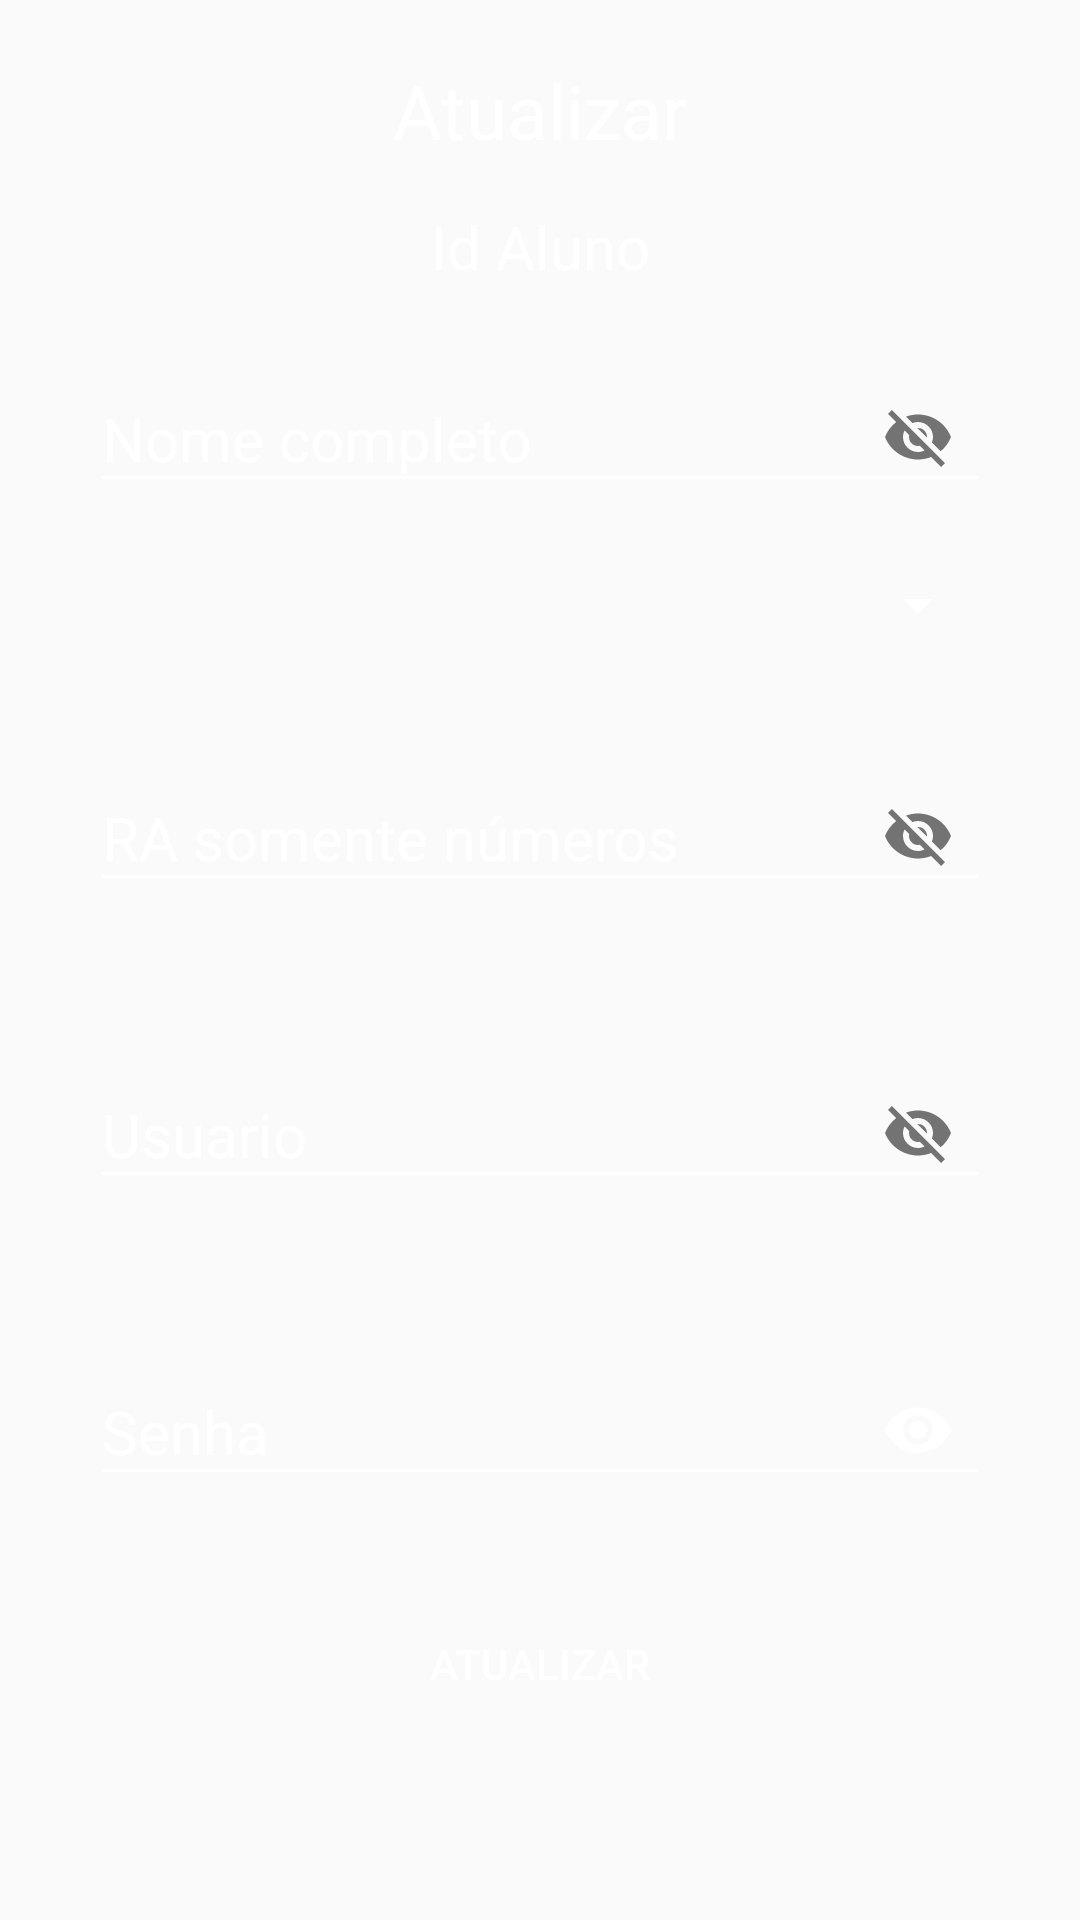

Produce the Android XML layout that renders to this screen, including the resource entries it uses.
<!-- AndroidManifest.xml: application theme AppTheme -->
<!-- res/layout/fragment_atualiza_aluno.xml -->
<?xml version="1.0" encoding="utf-8"?>
<LinearLayout
    xmlns:android="http://schemas.android.com/apk/res/android"
    xmlns:tools="http://schemas.android.com/tools"
    android:layout_width="match_parent"
    android:layout_height="match_parent"
    xmlns:app="http://schemas.android.com/apk/res-auto"
    android:id="@+id/fragment_atualiza_aluno"
    android:background="@drawable/background_professorama"
    android:orientation="vertical"
    tools:context=".novoAluno.CadastroNovoAluno">

    <TextView
        android:layout_width="match_parent"
        android:layout_height="wrap_content"
        android:layout_marginTop="20sp"
        android:textSize="25dp"
        android:textAlignment="center"
        android:text="@string/informacaoTelaAtualiza"
        android:textColor="@color/colorBotaoCadastrar" />

    <LinearLayout
        android:layout_width="match_parent"
        android:layout_height="wrap_content"
        android:orientation="vertical"
        android:layout_marginStart="30dp"
        android:layout_marginEnd="30dp">

        <TextView
            android:id="@+id/recebe_id"
            android:layout_width="match_parent"
            android:layout_height="wrap_content"
            android:textAlignment="center"
            android:layout_marginTop="15sp"
            android:hint="@string/recebeIdAluno"
            android:textColorHint="@color/colorBotaoCadastrar"
            android:textColor="@color/colorBotaoCadastrar"
            android:textSize="20sp"
            android:backgroundTint="@color/colorBotaoCadastrar"
            android:textCursorDrawable="@drawable/my_cursor" />

        <android.support.design.widget.TextInputLayout
            android:theme="@style/EditTextHint"
            android:layout_width="match_parent"
            android:layout_height="wrap_content"
            android:layout_marginTop="15sp"
            android:gravity="center"
            app:passwordToggleEnabled="true"
            android:foregroundTint="@color/colorBotaoCadastrar"
            android:textColorHint="@color/colorBotaoCadastrar">

            <EditText
                android:id="@+id/recebe_nome"
                android:layout_width="match_parent"
                android:layout_height="wrap_content"
                android:layout_marginTop="30sp"
                android:inputType="textPersonName"
                android:textSize="20sp"
                android:textColor="@color/colorBotaoCadastrar"
                android:hint="@string/nomeAluno"
                android:textColorHint="@color/colorBotaoCadastrar"
                android:backgroundTint="@color/colorBotaoCadastrar"
                android:textCursorDrawable="@drawable/my_cursor" />

        </android.support.design.widget.TextInputLayout>

        <Spinner
            android:id="@+id/spinner_salas"
            android:layout_width="match_parent"
            android:layout_height="wrap_content"
            android:layout_marginTop="20sp"
            android:textColor="@color/colorBotaoCadastrar"
            android:backgroundTint="@color/colorBotaoCadastrar"
            android:popupBackground="@drawable/background_professorama">

        </Spinner>

        <android.support.design.widget.TextInputLayout
            android:theme="@style/EditTextHint"
            android:layout_width="match_parent"
            android:layout_height="wrap_content"
            android:layout_marginTop="30sp"
            android:gravity="center"
            app:passwordToggleEnabled="true"
            android:foregroundTint="@color/colorBotaoCadastrar"
            android:textColorHint="@color/colorBotaoCadastrar">


            <EditText
                android:id="@+id/recebe_ra"
                android:layout_width="match_parent"
                android:layout_height="wrap_content"
                android:layout_marginTop="25sp"
                android:textColor="@color/colorBotaoCadastrar"
                android:inputType="textPersonName"
                android:textSize="20sp"
                android:hint="@string/perfilAluno"
                android:textColorHint="@color/colorBotaoCadastrar"
                android:backgroundTint="@color/colorBotaoCadastrar"
                android:textCursorDrawable="@drawable/my_cursor" />
        </android.support.design.widget.TextInputLayout>

        <android.support.design.widget.TextInputLayout
            android:theme="@style/EditTextHint"
            android:layout_width="match_parent"
            android:layout_height="wrap_content"
            android:layout_marginTop="40sp"
            android:gravity="center"
            app:passwordToggleEnabled="true"
            android:foregroundTint="@color/colorBotaoCadastrar"
            android:textColorHint="@color/colorBotaoCadastrar">

            <EditText
                android:id="@+id/recebe_usuario"
                android:layout_width="match_parent"
                android:layout_height="wrap_content"
                android:layout_marginTop="25sp"
                android:inputType="textPersonName"
                android:textColor="@color/colorBotaoCadastrar"
                android:textSize="20sp"
                android:hint="@string/userAluno"
                android:textColorHint="@color/colorBotaoCadastrar"
                android:backgroundTint="@color/colorBotaoCadastrar"
                android:textCursorDrawable="@drawable/my_cursor" />
        </android.support.design.widget.TextInputLayout>

        <android.support.design.widget.TextInputLayout
            android:theme="@style/EditTextHint"
            android:layout_width="match_parent"
            android:layout_height="wrap_content"
            android:layout_marginTop="40sp"
            android:gravity="center"
            app:passwordToggleEnabled="true"
            android:foregroundTint="@color/colorBotaoCadastrar"
            android:textColorHint="@color/colorBotaoCadastrar"
            app:passwordToggleTint="@color/colorBotaoCadastrar">

            <EditText
                android:id="@+id/recebe_senha"
                android:layout_width="match_parent"
                android:layout_height="wrap_content"
                android:layout_marginTop="25sp"
                android:inputType="textPassword"
                android:textColor="@color/colorBotaoCadastrar"
                android:textSize="20sp"
                android:hint="@string/passwordAluno"
                android:textColorHint="@color/colorBotaoCadastrar"
                android:backgroundTint="@color/colorBotaoCadastrar"
                android:textCursorDrawable="@drawable/my_cursor" />
        </android.support.design.widget.TextInputLayout>

        <Button
            android:id="@+id/btn_atualiza_aluno"
            android:layout_width="200dp"
            android:layout_height="wrap_content"
            android:layout_marginTop="30dp"
            android:layout_gravity="center"
            android:text="@string/AtlualizarAluno"
            android:textColor="@color/colorBotaoCadastrar"
            android:background="@android:color/transparent" />

    </LinearLayout>

</LinearLayout>
<!-- resources referenced by this layout -->
<resources>
  <color name="colorBotaoCadastrar">#FFFFFF</color>
  <!-- drawable background_professorama: jpg bitmap (mipmap-xhdpi, 463160 bytes) -->
  <!-- drawable my_cursor (drawable) -->
  <?xml version="1.0" encoding="utf-8"?>
  <shape xmlns:android="http://schemas.android.com/apk/res/android">
      <size android:width="1dp" />
      <solid android:color="#FFF" />
  </shape>
  <string name="AtlualizarAluno">Atualizar</string>
  <string name="informacaoTelaAtualiza"> Atualizar </string>
  <string name="nomeAluno"> Nome completo</string>
  <string name="passwordAluno">Senha</string>
  <string name="perfilAluno">RA somente números</string>
  <string name="recebeIdAluno"> Id Aluno</string>
  <string name="userAluno">Usuario</string>
  <style name="EditTextHint" parent="TextAppearance.AppCompat">
          <item name="colorAccent">@android:color/white</item>
          <item name="android:textColorHint">@color/colorBotaoCadastrar</item>
          <item name="colorControlNormal">@color/colorBotaoCadastrar</item>
          <item name="colorControlActivated">@color/colorBotaoCadastrar</item>
          <item name="colorControlHighlight">@color/colorBotaoCadastrar</item>
      </style>
  <style name="AppTheme" parent="Theme.AppCompat.Light.NoActionBar">
          
          
          <item name="android:windowTranslucentStatus">true</item>
      </style>
</resources>
